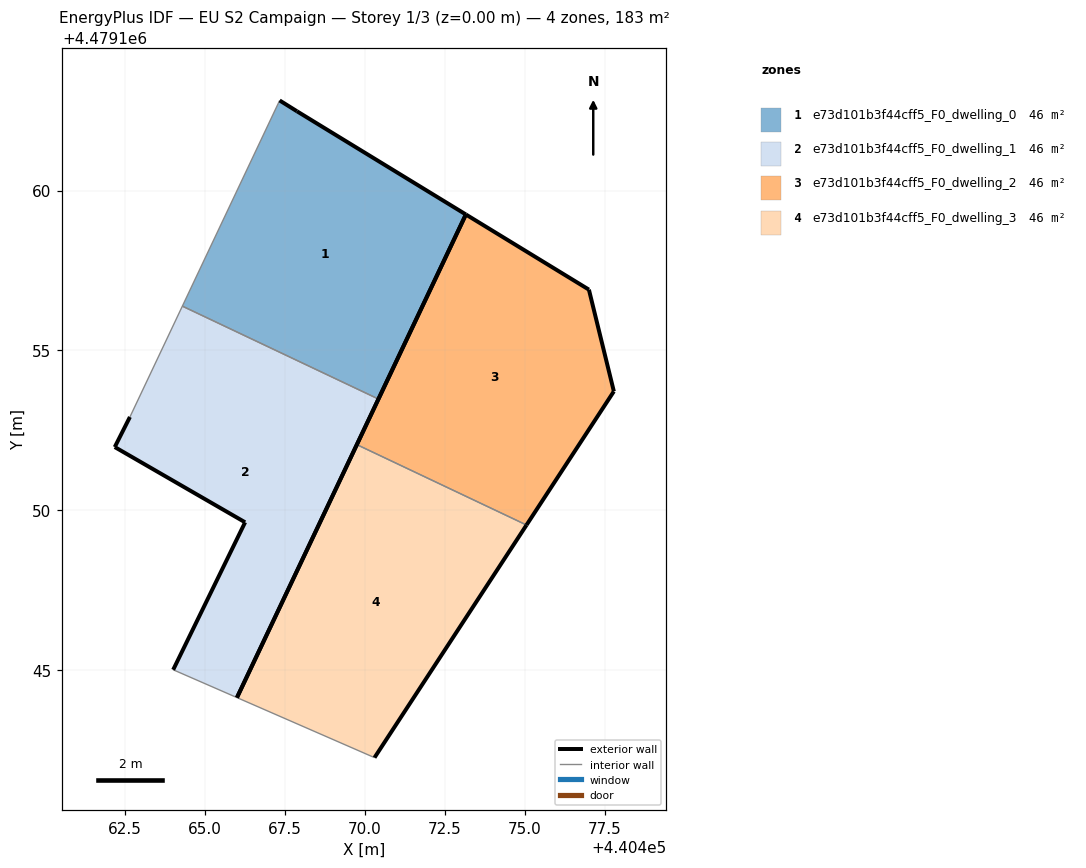
=== STOREY PLAN SPEC (per zone: floor XY polygon, exterior-wall plan segments, windows/doors) ===
zone 1: e73d101b3f44cff5_F0_dwelling_0  (45.8 m²)
  floor: (440470.42, 4479153.48) (440473.16, 4479159.25) (440467.88, 4479162.48) (440467.34, 4479162.82) (440464.29, 4479156.39)
  exterior wall: (440467.34, 4479162.82) – (440467.88, 4479162.48)  [0.6 m]
  exterior wall: (440467.88, 4479162.48) – (440473.16, 4479159.25)  [6.2 m]
  exterior wall: (440473.16, 4479159.25) – (440470.42, 4479153.48)  [6.4 m]
  interior walls: 2
zone 2: e73d101b3f44cff5_F0_dwelling_1  (45.8 m²)
  floor: (440466.00, 4479144.15) (440470.42, 4479153.48) (440464.29, 4479156.39) (440462.65, 4479152.92) (440462.18, 4479151.98) (440466.26, 4479149.63) (440464.01, 4479145.02)
  exterior wall: (440466.26, 4479149.63) – (440462.18, 4479151.98)  [4.7 m]
  exterior wall: (440462.18, 4479151.98) – (440462.65, 4479152.92)  [1.1 m]
  exterior wall: (440470.42, 4479153.48) – (440466.00, 4479144.15)  [10.3 m]
  exterior wall: (440464.01, 4479145.02) – (440466.26, 4479149.63)  [5.1 m]
  interior walls: 3
zone 3: e73d101b3f44cff5_F0_dwelling_2  (45.8 m²)
  floor: (440475.05, 4479149.54) (440477.78, 4479153.72) (440477.01, 4479156.90) (440473.16, 4479159.25) (440469.75, 4479152.06)
  exterior wall: (440469.75, 4479152.06) – (440473.16, 4479159.25)  [8.0 m]
  exterior wall: (440473.16, 4479159.25) – (440477.01, 4479156.90)  [4.5 m]
  exterior wall: (440477.01, 4479156.90) – (440477.78, 4479153.72)  [3.3 m]
  exterior wall: (440477.78, 4479153.72) – (440475.05, 4479149.54)  [5.0 m]
  interior walls: 1
zone 4: e73d101b3f44cff5_F0_dwelling_3  (45.8 m²)
  floor: (440470.30, 4479142.27) (440475.05, 4479149.54) (440469.75, 4479152.06) (440466.00, 4479144.15)
  exterior wall: (440475.05, 4479149.54) – (440470.30, 4479142.27)  [8.7 m]
  exterior wall: (440466.00, 4479144.15) – (440469.75, 4479152.06)  [8.8 m]
  interior walls: 2

=== DERIVED (storey summary) ===
Building: EU S2 Campaign
Storey: 1 of 3  (floor level z = 0.00 m)
Storey gross floor area: 183.2 m²
Zones on this storey: 4
  - e73d101b3f44cff5_F0_dwelling_0: floor 45.8 m²; exterior wall 13.2 m (39.6 m²); WWR 0.0%
  - e73d101b3f44cff5_F0_dwelling_1: floor 45.8 m²; exterior wall 21.2 m (63.7 m²); WWR 0.0%
  - e73d101b3f44cff5_F0_dwelling_2: floor 45.8 m²; exterior wall 20.7 m (62.2 m²); WWR 0.0%
  - e73d101b3f44cff5_F0_dwelling_3: floor 45.8 m²; exterior wall 17.4 m (52.3 m²); WWR 0.0%
Zone adjacency (shared interzone walls):
  - e73d101b3f44cff5_F0_dwelling_0 ↔ e73d101b3f44cff5_F0_dwelling_1
  - e73d101b3f44cff5_F0_dwelling_2 ↔ e73d101b3f44cff5_F0_dwelling_3